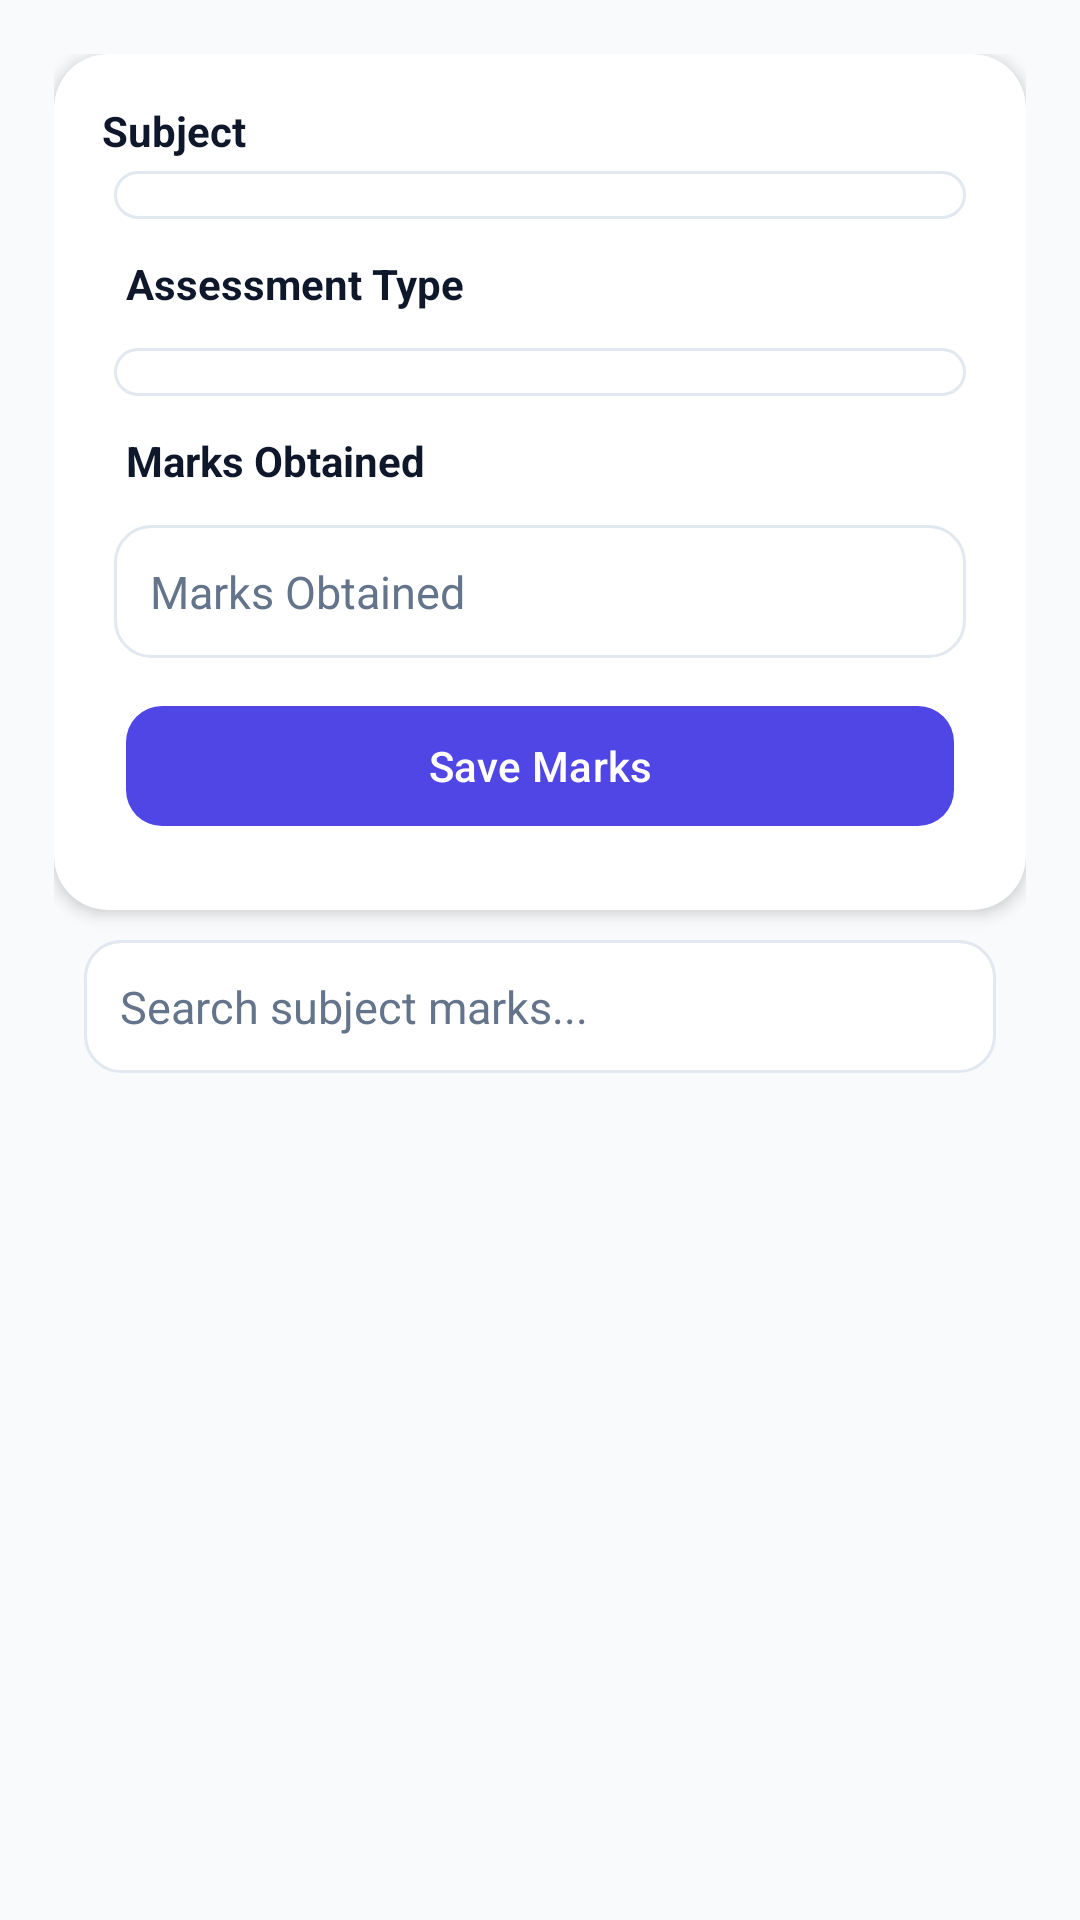

Layout XML and referenced resources for this Android screen:
<!-- AndroidManifest.xml: application theme Theme.AcadMate -->
<!-- res/layout/activity_marks.xml -->
<?xml version="1.0" encoding="utf-8"?>
<LinearLayout xmlns:android="http://schemas.android.com/apk/res/android"
    xmlns:app="http://schemas.android.com/apk/res-auto"
    android:layout_width="match_parent"
    android:layout_height="match_parent"
    android:background="@color/bg_main"
    android:fitsSystemWindows="true"
    android:orientation="vertical"
    android:padding="18dp">

    <androidx.cardview.widget.CardView
        android:id="@+id/cardMarksEntry"
        android:layout_width="match_parent"
        android:layout_height="wrap_content"
        app:cardBackgroundColor="@color/bg_surface"
        app:cardCornerRadius="18dp"
        app:cardElevation="3dp">

        <LinearLayout
            android:layout_width="match_parent"
            android:layout_height="wrap_content"
            android:orientation="vertical"
            android:padding="16dp">

            <TextView
                android:layout_width="match_parent"
                android:layout_height="wrap_content"
                android:text="Subject"
                android:textColor="@color/text_primary"
                android:textStyle="bold" />

            <Spinner
                android:id="@+id/spinnerMarkSubject"
                android:layout_width="match_parent"
                android:layout_height="wrap_content"
                android:layout_margin="4dp"
                android:background="@drawable/bg_spinner_surface" />

            <TextView
                android:layout_width="match_parent"
                android:layout_height="wrap_content"
                android:layout_margin="8dp"
                android:text="Assessment Type"
                android:textColor="@color/text_primary"
                android:textStyle="bold" />

            <Spinner
                android:id="@+id/spinnerAssessmentType"
                android:layout_width="match_parent"
                android:layout_height="wrap_content"
                android:layout_margin="4dp"
                android:background="@drawable/bg_spinner_surface" />

            <TextView
                android:layout_width="match_parent"
                android:layout_height="wrap_content"
                android:layout_margin="8dp"
                android:text="Marks Obtained"
                android:textColor="@color/text_primary"
                android:textStyle="bold" />

            <EditText
                android:id="@+id/etMarksValue"
                android:layout_width="match_parent"
                android:layout_height="wrap_content"
                android:layout_margin="4dp"
                style="@style/Widget.AcadMate.Input"
                android:hint="Marks Obtained"
                android:inputType="numberDecimal" />

            <com.google.android.material.button.MaterialButton
                android:id="@+id/btnSaveMarks"
                android:layout_width="match_parent"
                android:layout_height="wrap_content"
                android:layout_margin="8dp"
                android:text="Save Marks"
                android:textAllCaps="false"
                app:backgroundTint="@color/brand_primary"
                app:cornerRadius="12dp"
                app:rippleColor="@color/brand_primary_dark" />
        </LinearLayout>
    </androidx.cardview.widget.CardView>

    <EditText
        android:id="@+id/etSearchMarks"
        android:layout_width="match_parent"
        android:layout_height="wrap_content"
        android:layout_margin="10dp"
        style="@style/Widget.AcadMate.Input"
        android:hint="Search subject marks..." />

    <ListView
        android:id="@+id/listMarks"
        android:layout_width="match_parent"
        android:layout_height="0dp"
        android:layout_margin="12dp"
        android:layout_weight="1"
        android:layoutAnimation="@anim/layout_staggered_in"
        android:divider="@android:color/transparent"
        android:dividerHeight="0dp"
        android:clipToPadding="false"
        android:paddingBottom="8dp" />

</LinearLayout>
<!-- resources referenced by this layout -->
<resources>
  <color name="bg_main">#F8FAFC</color>
  <color name="bg_surface">#FFFFFF</color>
  <color name="brand_primary">#4F46E5</color>
  <color name="brand_primary_dark">#4338CA</color>
  <color name="text_primary">#0F172A</color>
  <!-- drawable bg_spinner_surface (drawable) -->
  <?xml version="1.0" encoding="utf-8"?>
  <shape xmlns:android="http://schemas.android.com/apk/res/android" android:shape="rectangle">
      <solid android:color="@color/bg_surface" />
      <stroke
          android:width="1dp"
          android:color="@color/border_soft" />
      <corners android:radius="12dp" />
      <padding
          android:left="10dp"
          android:top="8dp"
          android:right="10dp"
          android:bottom="8dp" />
  </shape>
  <style name="Widget.AcadMate.Input" parent="">
          <item name="android:background">@drawable/bg_field_surface</item>
          <item name="android:textColor">@color/text_primary</item>
          <item name="android:textColorHint">@color/text_secondary</item>
          <item name="android:textSize">15sp</item>
          <item name="android:padding">12dp</item>
      </style>
  <style name="Theme.AcadMate" parent="Base.Theme.AcadMate" />
  <color name="border_soft">#E2E8F0</color>
  <!-- drawable bg_field_surface (drawable) -->
  <?xml version="1.0" encoding="utf-8"?>
  <shape xmlns:android="http://schemas.android.com/apk/res/android" android:shape="rectangle">
      <solid android:color="@color/bg_surface" />
      <stroke
          android:width="1dp"
          android:color="@color/border_soft" />
      <corners android:radius="12dp" />
      <padding
          android:left="12dp"
          android:top="10dp"
          android:right="12dp"
          android:bottom="10dp" />
  </shape>
  <color name="text_secondary">#64748B</color>
  <style name="Base.Theme.AcadMate" parent="Theme.Material3.DayNight">
          <item name="colorPrimary">@color/brand_primary</item>
          <item name="colorOnPrimary">@color/white</item>
          <item name="colorPrimaryContainer">@color/brand_primary_dark</item>
          <item name="colorOnPrimaryContainer">@color/white</item>
          <item name="windowActionBarOverlay">false</item>
          <item name="android:colorBackground">@color/bg_main</item>
          <item name="colorSurface">@color/bg_surface</item>
          <item name="android:statusBarColor">@color/brand_primary_dark</item>
          <item name="android:navigationBarColor">@color/bg_surface</item>
          <item name="android:windowLightStatusBar">false</item>
          <item name="android:windowBackground">@color/bg_main</item>
      </style>
  <color name="white">#FFFFFFFF</color>
</resources>
